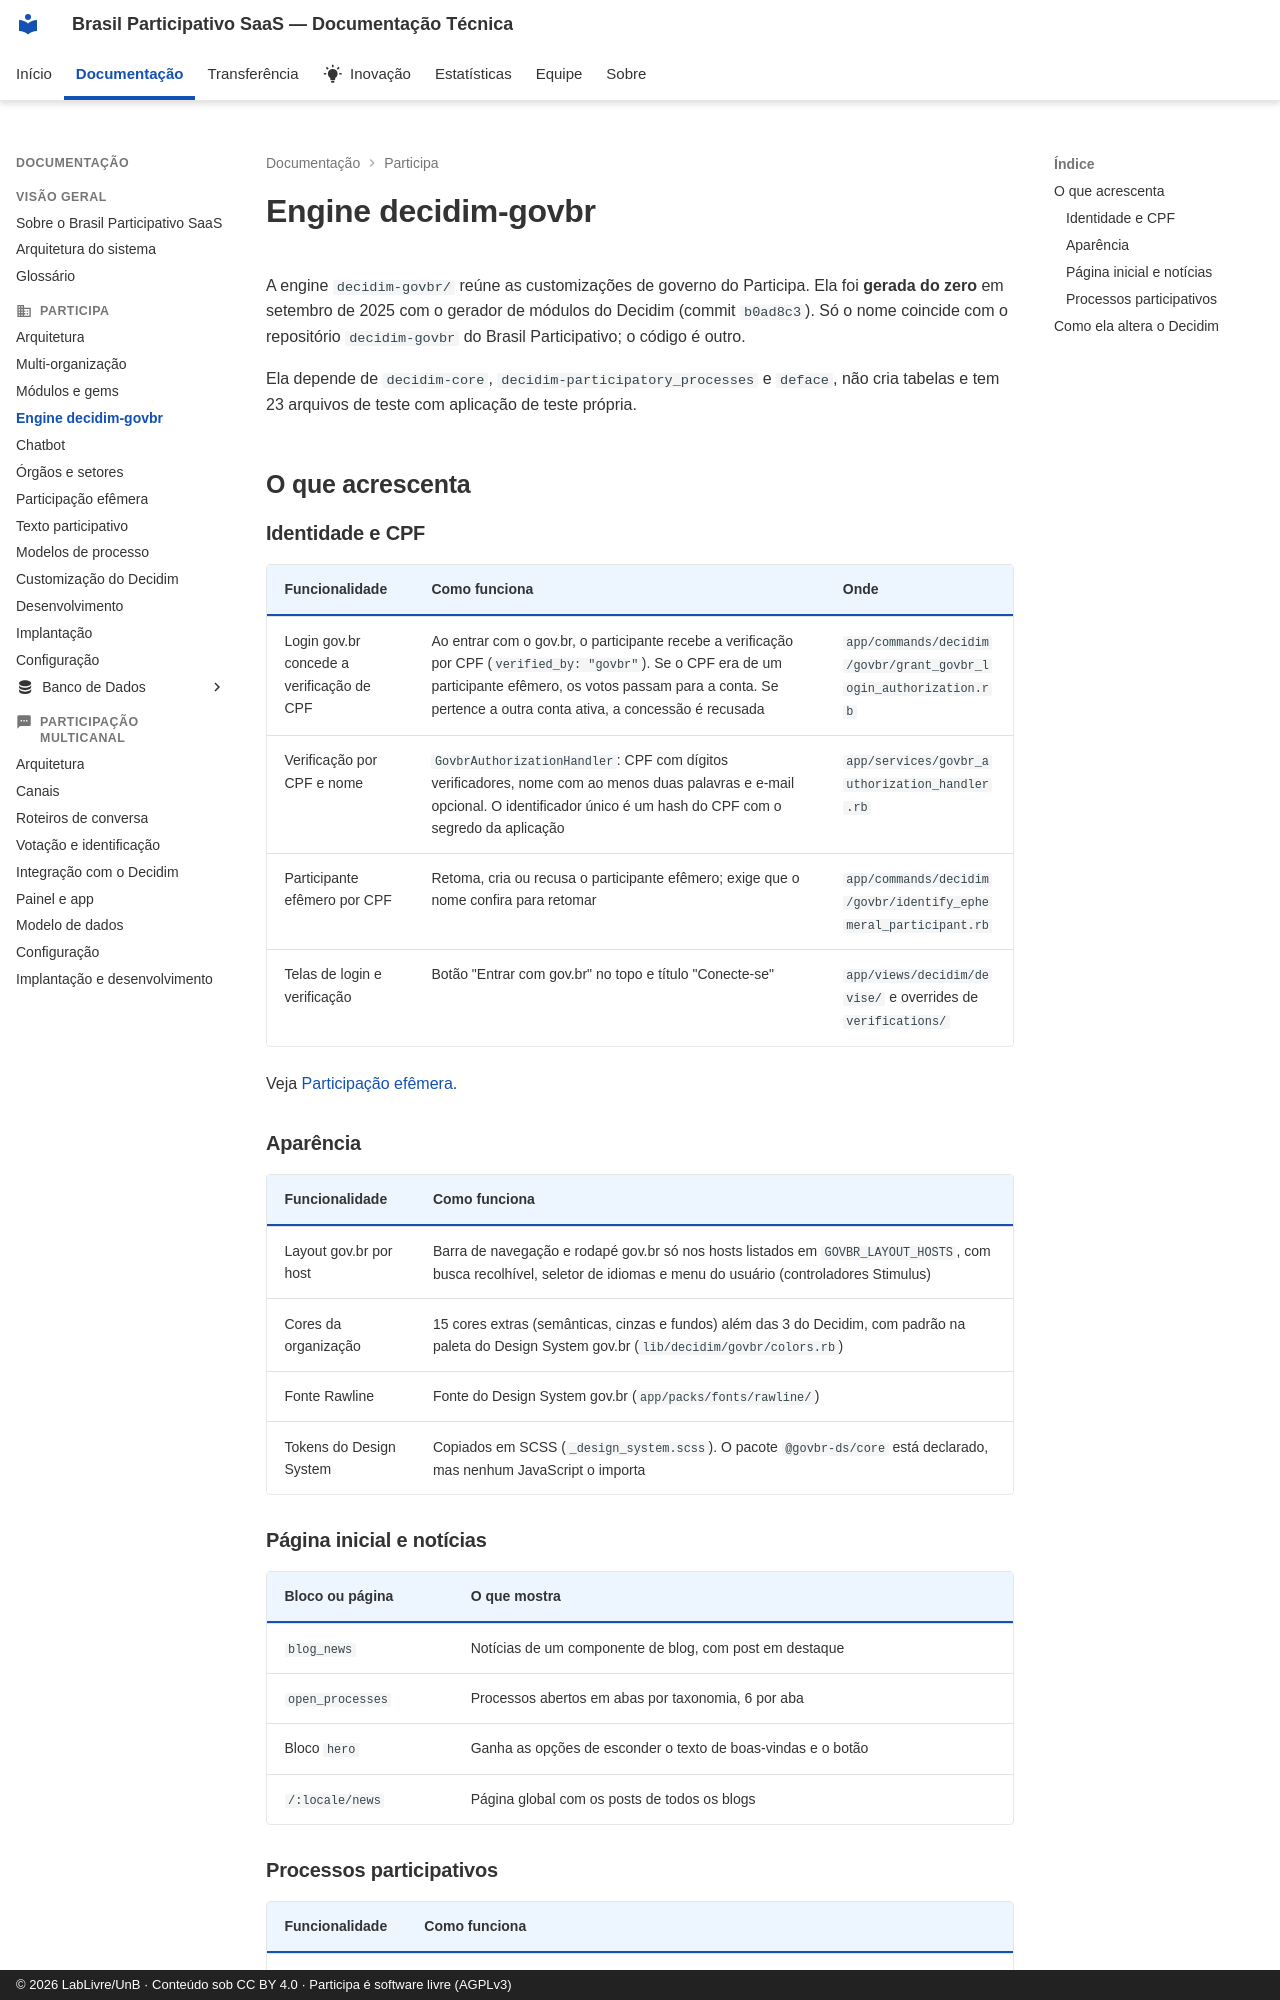

repository: RochaCarla/doc-saas-bp · page: participa/govbr/index.html · generator: mkdocs · copyright: © 2026 LabLivre/UnB · Conteúdo sob CC BY 4.0 · Participa é software livre (AGPLv3)

# Engine decidim-govbr

A engine `decidim-govbr/` reúne as customizações de governo do Participa. Ela foi **gerada do zero** em setembro de 2025 com o gerador de módulos do Decidim (commit `b0ad8c3`). Só o nome coincide com o repositório `decidim-govbr` do Brasil Participativo; o código é outro.

Ela depende de `decidim-core`, `decidim-participatory_processes` e `deface`, não cria tabelas e tem 23 arquivos de teste com aplicação de teste própria.

## O que acrescenta

### Identidade e CPF

| Funcionalidade | Como funciona | Onde |
|----------------|---------------|------|
| Login gov.br concede a verificação de CPF | Ao entrar com o gov.br, o participante recebe a verificação por CPF (`verified_by: "govbr"`). Se o CPF era de um participante efêmero, os votos passam para a conta. Se pertence a outra conta ativa, a concessão é recusada | `app/commands/decidim/govbr/grant_govbr_login_authorization.rb` |
| Verificação por CPF e nome | `GovbrAuthorizationHandler`: CPF com dígitos verificadores, nome com ao menos duas palavras e e-mail opcional. O identificador único é um hash do CPF com o segredo da aplicação | `app/services/govbr_authorization_handler.rb` |
| Participante efêmero por CPF | Retoma, cria ou recusa o participante efêmero; exige que o nome confira para retomar | `app/commands/decidim/govbr/identify_ephemeral_participant.rb` |
| Telas de login e verificação | Botão "Entrar com gov.br" no topo e título "Conecte-se" | `app/views/decidim/devise/` e overrides de `verifications/` |

Veja [Participação efêmera](participacao-efemera.md).

### Aparência

| Funcionalidade | Como funciona |
|----------------|---------------|
| Layout gov.br por host | Barra de navegação e rodapé gov.br só nos hosts listados em `GOVBR_LAYOUT_HOSTS`, com busca recolhível, seletor de idiomas e menu do usuário (controladores Stimulus) |
| Cores da organização | 15 cores extras (semânticas, cinzas e fundos) além das 3 do Decidim, com padrão na paleta do Design System gov.br (`lib/decidim/govbr/colors.rb`) |
| Fonte Rawline | Fonte do Design System gov.br (`app/packs/fonts/rawline/`) |
| Tokens do Design System | Copiados em SCSS (`_design_system.scss`). O pacote `@govbr-ds/core` está declarado, mas nenhum JavaScript o importa |

### Página inicial e notícias

| Bloco ou página | O que mostra |
|-----------------|--------------|
| `blog_news` | Notícias de um componente de blog, com post em destaque |
| `open_processes` | Processos abertos em abas por taxonomia, 6 por aba |
| Bloco `hero` | Ganha as opções de esconder o texto de boas-vindas e o botão |
| `/:locale/news` | Página global com os posts de todos os blogs |
